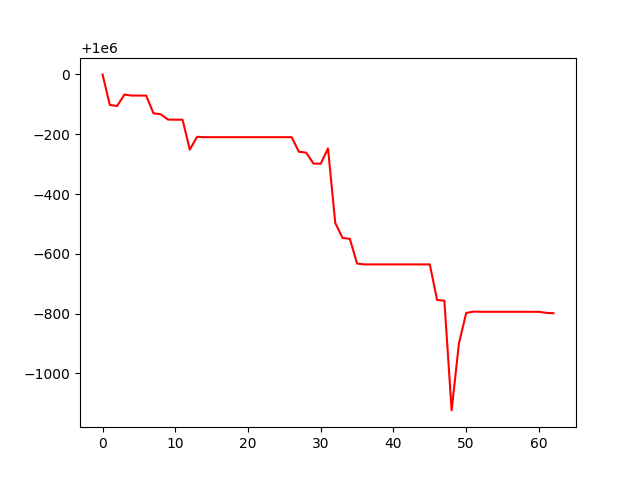

Source data for this figure (header and first rows):
account_value, date, daily_return
1000000, 2022-01-03, 
999898, 2022-01-04, -0.0001021
999894, 2022-01-05, -3.7231301145412843e-06
999932, 2022-01-06, 3.826989038291373e-05
999929, 2022-01-07, -3.2759711884322584e-06
999929, 2022-01-10, 0.0
999929, 2022-01-11, 0.0
999870, 2022-01-12, -5.926183334914459e-05
999867, 2022-01-13, -3.2019163838103992e-06
999849, 2022-01-14, -1.7859825550248232e-05
999849, 2022-01-18, -3.5000289710929167e-07
999849, 2022-01-19, 0.0
999748, 2022-01-20, -0.0001002
999791, 2022-01-21, 4.295612855576003e-05
999790, 2022-01-24, -1.2765864167985086e-06
999790, 2022-01-25, 0.0
999790, 2022-01-26, 0.0
999790, 2022-01-27, 0.0
999790, 2022-01-28, 0.0
999790, 2022-01-31, 0.0
999790, 2022-02-01, 0.0
999790, 2022-02-02, 0.0
999790, 2022-02-03, 0.0
999790, 2022-02-04, 0.0
999790, 2022-02-07, 0.0
999790, 2022-02-08, 0.0
999790, 2022-02-09, 0.0
999741, 2022-02-10, -4.86174503709913e-05
999738, 2022-02-11, -3.0625419197294335e-06
999702, 2022-02-14, -3.643079985693465e-05
999701, 2022-02-15, -5.856245304247665e-07
999752, 2022-02-16, 5.1111218037691586e-05
999503, 2022-02-17, -0.0002493
999453, 2022-02-18, -5.011026459667001e-05
999450, 2022-02-22, -3.0399123108759696e-06
999367, 2022-02-23, -8.274687082665544e-05
999365, 2022-02-24, -2.8735678250235708e-06
999365, 2022-02-25, 0.0
999365, 2022-02-28, 0.0
999365, 2022-03-01, 0.0
999365, 2022-03-02, 0.0
999365, 2022-03-03, 0.0
999365, 2022-03-04, 0.0
999365, 2022-03-07, 0.0
999365, 2022-03-08, 0.0
999365, 2022-03-09, 0.0
999246, 2022-03-10, -0.000119
999243, 2022-03-11, -2.5158977566830387e-06
998876, 2022-03-14, -0.0003671
999100, 2022-03-15, 0.0002237
999202, 2022-03-16, 0.0001025
999207, 2022-03-17, 4.573572456090247e-06
999206, 2022-03-18, -6.363297645473054e-07
999206, 2022-03-21, 0.0
999206, 2022-03-22, 0.0
999206, 2022-03-23, 0.0
999206, 2022-03-24, 0.0
999206, 2022-03-25, 0.0
999206, 2022-03-28, 0.0
999206, 2022-03-29, 0.0
... 3 more rows
